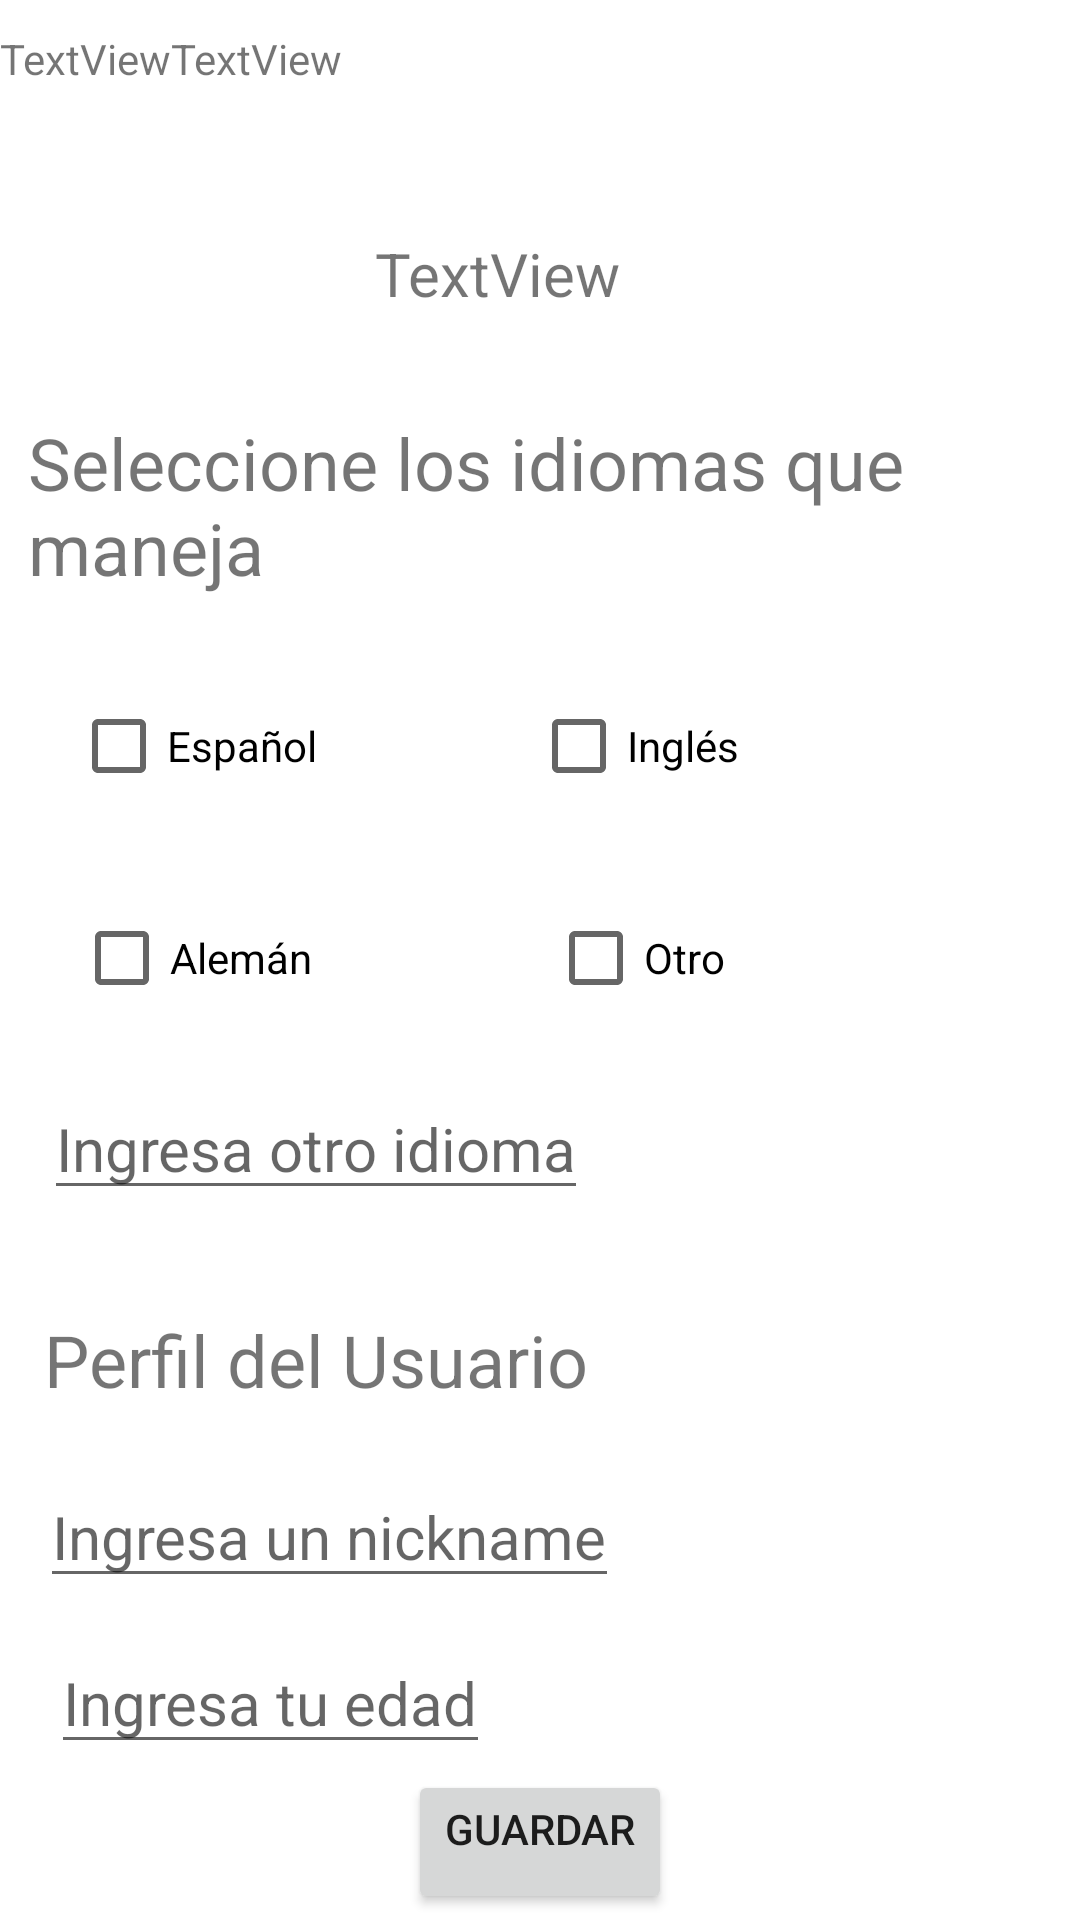

Reconstruct the res/layout file that produces this screen, plus the resources it refers to.
<!-- AndroidManifest.xml: application theme Theme.Desafio5 -->
<!-- res/layout/fragment_preferencia.xml -->
<?xml version="1.0" encoding="utf-8"?>
<FrameLayout xmlns:android="http://schemas.android.com/apk/res/android"
    xmlns:app="http://schemas.android.com/apk/res-auto"
    xmlns:tools="http://schemas.android.com/tools"
    android:layout_width="match_parent"
    android:layout_height="match_parent"
    tools:context=".ui.PreferenciaFragment">

    <LinearLayout
        android:layout_width="match_parent"
        android:layout_height="match_parent"
        android:orientation="vertical">

        <androidx.constraintlayout.widget.ConstraintLayout
            android:layout_width="match_parent"
            android:layout_height="match_parent">

            <LinearLayout
                android:id="@+id/linearLayout2"
                android:layout_width="404dp"
                android:layout_height="65dp"
                android:orientation="horizontal"
                app:layout_constraintBottom_toBottomOf="parent"
                app:layout_constraintEnd_toEndOf="parent"
                app:layout_constraintHorizontal_bias="0.0"
                app:layout_constraintStart_toStartOf="parent"
                app:layout_constraintTop_toTopOf="parent"
                app:layout_constraintVertical_bias="0.0">

                <TextView
                    android:id="@+id/tvNombPref"
                    android:layout_width="wrap_content"
                    android:layout_height="wrap_content"
                    android:layout_marginTop="10dp"
                    android:layout_weight="0"
                    android:text="TextView"
                    android:textSize="14sp" />

                <TextView
                    android:id="@+id/tvSaludo"
                    android:layout_width="wrap_content"
                    android:layout_height="wrap_content"
                    android:layout_marginTop="10dp"
                    android:layout_weight="1"
                    android:text="TextView"
                    android:textSize="14sp" />
            </LinearLayout>

            <TextView
                android:id="@+id/tvNick"
                android:layout_width="wrap_content"
                android:layout_height="wrap_content"
                android:gravity="center_horizontal"
                android:text="TextView"
                android:textSize="20sp"
                android:visibility="visible"
                app:layout_constraintBottom_toBottomOf="parent"
                app:layout_constraintEnd_toEndOf="parent"
                app:layout_constraintHorizontal_bias="0.449"
                app:layout_constraintStart_toStartOf="parent"
                app:layout_constraintTop_toBottomOf="@+id/linearLayout2"
                app:layout_constraintVertical_bias="0.023" />

            <TextView
                android:id="@+id/tvEligeIdioma"
                android:layout_width="wrap_content"
                android:layout_height="wrap_content"
                android:layout_marginLeft="10dp"
                android:text="@string/seleccione_los_idiomas_que_maneja"
                android:textSize="24sp"
                app:layout_constraintBottom_toBottomOf="parent"
                app:layout_constraintEnd_toEndOf="parent"
                app:layout_constraintHorizontal_bias="0.076"
                app:layout_constraintStart_toStartOf="parent"
                app:layout_constraintTop_toBottomOf="@+id/tvNick"
                app:layout_constraintVertical_bias="0.07" />

            <CheckBox
                android:id="@+id/cbEspaniol"
                android:layout_width="wrap_content"
                android:layout_height="wrap_content"
                android:text="@string/espaniol"
                app:layout_constraintBottom_toBottomOf="parent"
                app:layout_constraintEnd_toEndOf="parent"
                app:layout_constraintHorizontal_bias="0.085"
                app:layout_constraintStart_toStartOf="parent"
                app:layout_constraintTop_toBottomOf="@+id/tvEligeIdioma"
                app:layout_constraintVertical_bias="0.066" />

            <CheckBox
                android:id="@+id/cbIngles"
                android:layout_width="wrap_content"
                android:layout_height="wrap_content"
                android:text="@string/ingles"
                app:layout_constraintBottom_toBottomOf="parent"
                app:layout_constraintEnd_toEndOf="parent"
                app:layout_constraintHorizontal_bias="0.386"
                app:layout_constraintStart_toEndOf="@+id/cbEspaniol"
                app:layout_constraintTop_toBottomOf="@+id/tvEligeIdioma"
                app:layout_constraintVertical_bias="0.066" />

            <CheckBox
                android:id="@+id/cbAleman"
                android:layout_width="wrap_content"
                android:layout_height="wrap_content"
                android:text="@string/aleman"
                app:layout_constraintBottom_toBottomOf="parent"
                app:layout_constraintEnd_toEndOf="parent"
                app:layout_constraintHorizontal_bias="0.088"
                app:layout_constraintStart_toStartOf="parent"
                app:layout_constraintTop_toBottomOf="@+id/cbEspaniol"
                app:layout_constraintVertical_bias="0.071" />

            <CheckBox
                android:id="@+id/cbOtro"
                android:layout_width="wrap_content"
                android:layout_height="wrap_content"
                android:text="@string/otro"
                app:layout_constraintBottom_toBottomOf="parent"
                app:layout_constraintEnd_toEndOf="parent"
                app:layout_constraintHorizontal_bias="0.4"
                app:layout_constraintStart_toEndOf="@+id/cbAleman"
                app:layout_constraintTop_toBottomOf="@+id/cbIngles"
                app:layout_constraintVertical_bias="0.071" />

            <EditText
                android:id="@+id/tvIdioma"
                android:layout_width="wrap_content"
                android:layout_height="wrap_content"
                android:layout_marginBottom="148dp"
                android:hint="@string/ingresa_otro_idioma"
                android:textSize="20sp"
                app:layout_constraintBottom_toBottomOf="parent"
                app:layout_constraintEnd_toEndOf="parent"
                app:layout_constraintHorizontal_bias="0.082"
                app:layout_constraintStart_toStartOf="parent"
                app:layout_constraintTop_toBottomOf="@+id/cbAleman"
                app:layout_constraintVertical_bias="0.154" />

            <TextView
                android:id="@+id/tvPerfil"
                android:layout_width="wrap_content"
                android:layout_height="wrap_content"
                android:text="@string/perfil_del_usuario"
                android:textSize="24sp"
                app:layout_constraintBottom_toBottomOf="parent"
                app:layout_constraintEnd_toEndOf="parent"
                app:layout_constraintHorizontal_bias="0.082"
                app:layout_constraintStart_toStartOf="parent"
                app:layout_constraintTop_toBottomOf="@+id/tvIdioma"
                app:layout_constraintVertical_bias="0.165" />

            <EditText
                android:id="@+id/tvIngresaNick"
                android:layout_width="wrap_content"
                android:layout_height="wrap_content"
                android:hint="@string/ingresa_un_nickname"
                android:textSize="20sp"
                app:layout_constraintBottom_toBottomOf="parent"
                app:layout_constraintEnd_toEndOf="parent"
                app:layout_constraintHorizontal_bias="0.079"
                app:layout_constraintStart_toStartOf="parent"
                app:layout_constraintTop_toBottomOf="@+id/tvPerfil"
                app:layout_constraintVertical_bias="0.152" />

            <EditText
                android:id="@+id/tvEdad"
                android:layout_width="wrap_content"
                android:layout_height="wrap_content"
                android:hint="@string/ingresa_tu_edad"
                android:textSize="20sp"
                app:layout_constraintBottom_toBottomOf="parent"
                app:layout_constraintEnd_toEndOf="parent"
                app:layout_constraintHorizontal_bias="0.079"
                app:layout_constraintStart_toStartOf="parent"
                app:layout_constraintTop_toBottomOf="@+id/tvIngresaNick"
                app:layout_constraintVertical_bias="0.181" />

            <Button
                android:id="@+id/btnGuardar"
                android:layout_width="wrap_content"
                android:layout_height="wrap_content"
                android:gravity="center_horizontal"
                android:text="@string/guardar"
                app:layout_constraintBottom_toBottomOf="parent"
                app:layout_constraintEnd_toEndOf="parent"
                app:layout_constraintStart_toStartOf="parent"
                app:layout_constraintTop_toBottomOf="@+id/tvEdad" />
        </androidx.constraintlayout.widget.ConstraintLayout>
    </LinearLayout>
</FrameLayout>
<!-- resources referenced by this layout -->
<resources>
  <string name="aleman">Alemán</string>
  <string name="espaniol">Español</string>
  <string name="guardar">Guardar</string>
  <string name="ingles">Inglés</string>
  <string name="ingresa_otro_idioma">Ingresa otro idioma</string>
  <string name="ingresa_tu_edad">Ingresa tu edad</string>
  <string name="ingresa_un_nickname">Ingresa un nickname</string>
  <string name="otro">Otro</string>
  <string name="perfil_del_usuario">Perfil del Usuario</string>
  <string name="seleccione_los_idiomas_que_maneja">Seleccione los idiomas que maneja</string>
  <style name="Theme.Desafio5" parent="Theme.MaterialComponents.DayNight.DarkActionBar">
          
          <item name="colorPrimary">@color/purple_500</item>
          <item name="colorPrimaryVariant">@color/purple_700</item>
          <item name="colorOnPrimary">@color/white</item>
          
          <item name="colorSecondary">@color/teal_200</item>
          <item name="colorSecondaryVariant">@color/teal_700</item>
          <item name="colorOnSecondary">@color/black</item>
          
          <item name="android:statusBarColor" tools:targetApi="l">?attr/colorPrimaryVariant</item>
          
      </style>
  <!-- not gathered from this repository: default colours our renderer supplied (Android Studio template values) -->
  <color name="purple_500">#FF6200EE</color>
  <color name="purple_700">#FF3700B3</color>
  <color name="teal_200">#FF03DAC5</color>
  <color name="teal_700">#FF018786</color>
  <color name="black">#FF000000</color>
  <color name="white">#FFFFFFFF</color>
</resources>
